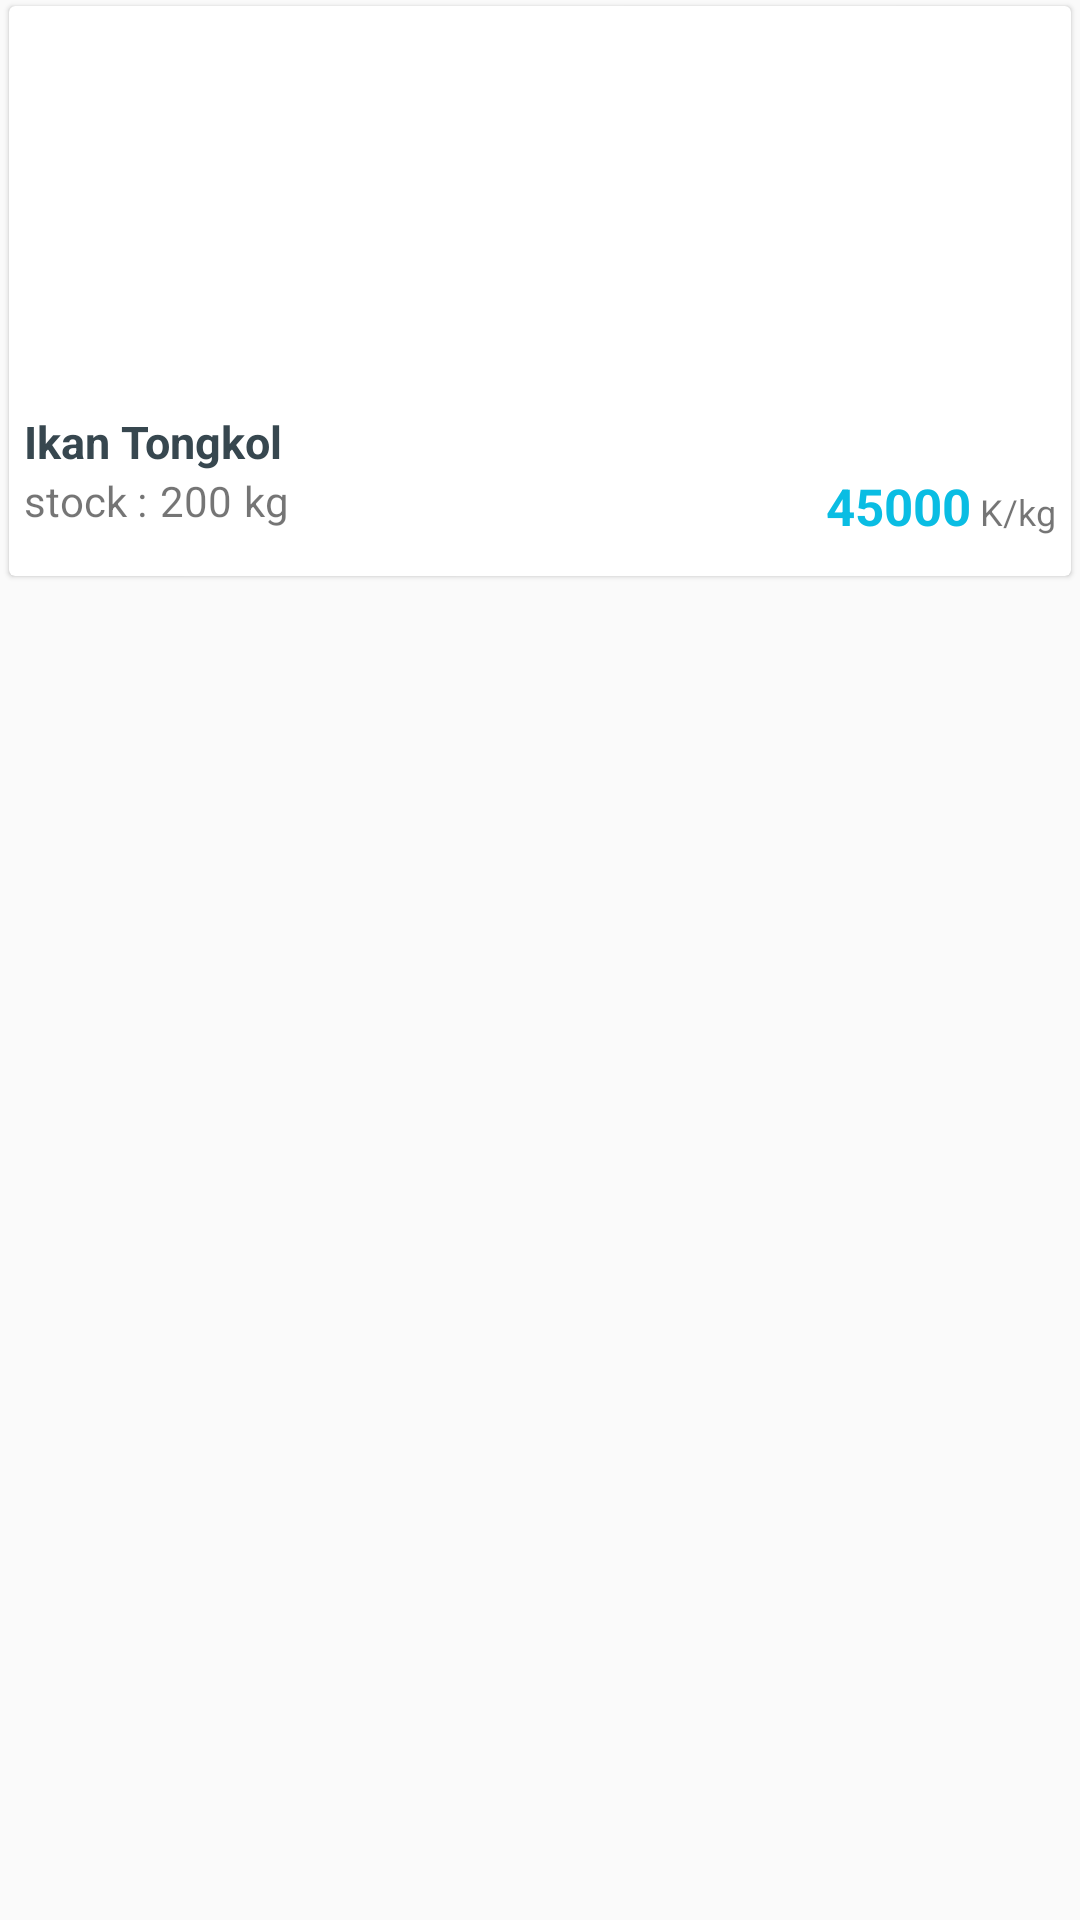

This screen was rendered from an Android layout file. Write that file and the resources it references.
<!-- AndroidManifest.xml: application theme AppTheme -->
<!-- res/layout/grid_view.xml -->
<?xml version="1.0" encoding="utf-8"?>
<LinearLayout xmlns:android="http://schemas.android.com/apk/res/android"
    xmlns:card_view="http://schemas.android.com/apk/res-auto"
    android:orientation="vertical"
    android:layout_width="match_parent"
    android:layout_height="wrap_content"
    android:paddingBottom="3dp">

    <android.support.v7.widget.CardView
        android:id="@+id/card"
        android:layout_width="match_parent"
        android:layout_height="190dp"
        android:layout_marginLeft="3dp"
        android:layout_marginRight="3dp"
        android:layout_marginTop="2dp"
        android:layout_marginBottom="1dp"
        android:padding="5dp"
        card_view:cardElevation="1dp" >
        

        <RelativeLayout
            android:id="@+id/top_layout"
            android:layout_width="match_parent"
            android:layout_height="wrap_content" >

            
                
                
                
                

                <ImageView
                    android:id="@+id/imgIkan"
                    android:layout_width="match_parent"
                    android:layout_height="125dp"
                    android:background="@color/white"
                    android:scaleType="fitXY"
                    android:layout_margin="5dp"/>
                <TextView
                    android:id="@+id/txtNamaIkan"
                    android:layout_width="wrap_content"
                    android:layout_height="wrap_content"
                    android:textSize="15dp"
                    android:text="Ikan Tongkol"
                    android:layout_marginLeft="5dp"
                    android:layout_marginRight="5dp"
                    android:layout_below="@+id/imgIkan"
                    android:textColor="@color/primaryText"
                    android:textStyle="bold"/>
            <LinearLayout
                android:id="@+id/layoutStock"
                android:layout_below="@id/txtNamaIkan"
                android:layout_width="match_parent"
                android:layout_height="wrap_content"
                android:orientation="horizontal">
                <TextView
                    android:layout_width="wrap_content"
                    android:layout_height="wrap_content"
                    android:text="stock : "
                    android:layout_marginLeft="5dp"/>
                <TextView
                    android:id="@+id/txtStock"
                    android:layout_width="wrap_content"
                    android:layout_height="wrap_content"
                    android:text="200"
                    android:layout_marginLeft="1dp"/>
                <TextView
                    android:layout_width="wrap_content"
                    android:layout_height="wrap_content"
                    android:text="kg"
                    android:layout_marginLeft="4dp"/>
                <LinearLayout
                    android:id="@+id/layoutHarga"
                    android:layout_below="@id/imgIkan"
                    android:layout_width="match_parent"
                    android:layout_height="wrap_content"
                    android:orientation="horizontal"
                    android:gravity="right"
                    android:layout_marginRight="5dp">
                    <TextView
                        android:id="@+id/txtHargaIkan"
                        android:layout_width="wrap_content"
                        android:layout_height="wrap_content"
                        android:text="45000"
                        android:layout_marginLeft="5dp"
                        android:textColor="@color/colorPrimaryDark"
                        android:textSize="17dp"
                        android:textStyle="bold"
                        />
                    <TextView
                        android:layout_width="wrap_content"
                        android:layout_height="wrap_content"
                        android:text=" K/kg"
                        android:textSize="12dp"
                        />
                </LinearLayout>
            </LinearLayout>
        </RelativeLayout>
    </android.support.v7.widget.CardView>
</LinearLayout>
<!-- resources referenced by this layout -->
<resources>
  <color name="colorPrimaryDark">#0ABDE3</color>
  <color name="primaryText">#37474F</color>
  <color name="white">#FFFFFF</color>
  <style name="AppTheme" parent="Theme.AppCompat.Light.NoActionBar">
          
          <item name="colorPrimary">@color/colorPrimary</item>
          <item name="colorPrimaryDark">@color/colorPrimaryDark</item>
          <item name="colorAccent">@color/white</item>
          <item name="android:textColorHint">@color/grey</item>
          
      </style>
  <color name="colorPrimary">#0ABDE3</color>
  <color name="grey">#dedede</color>
</resources>
